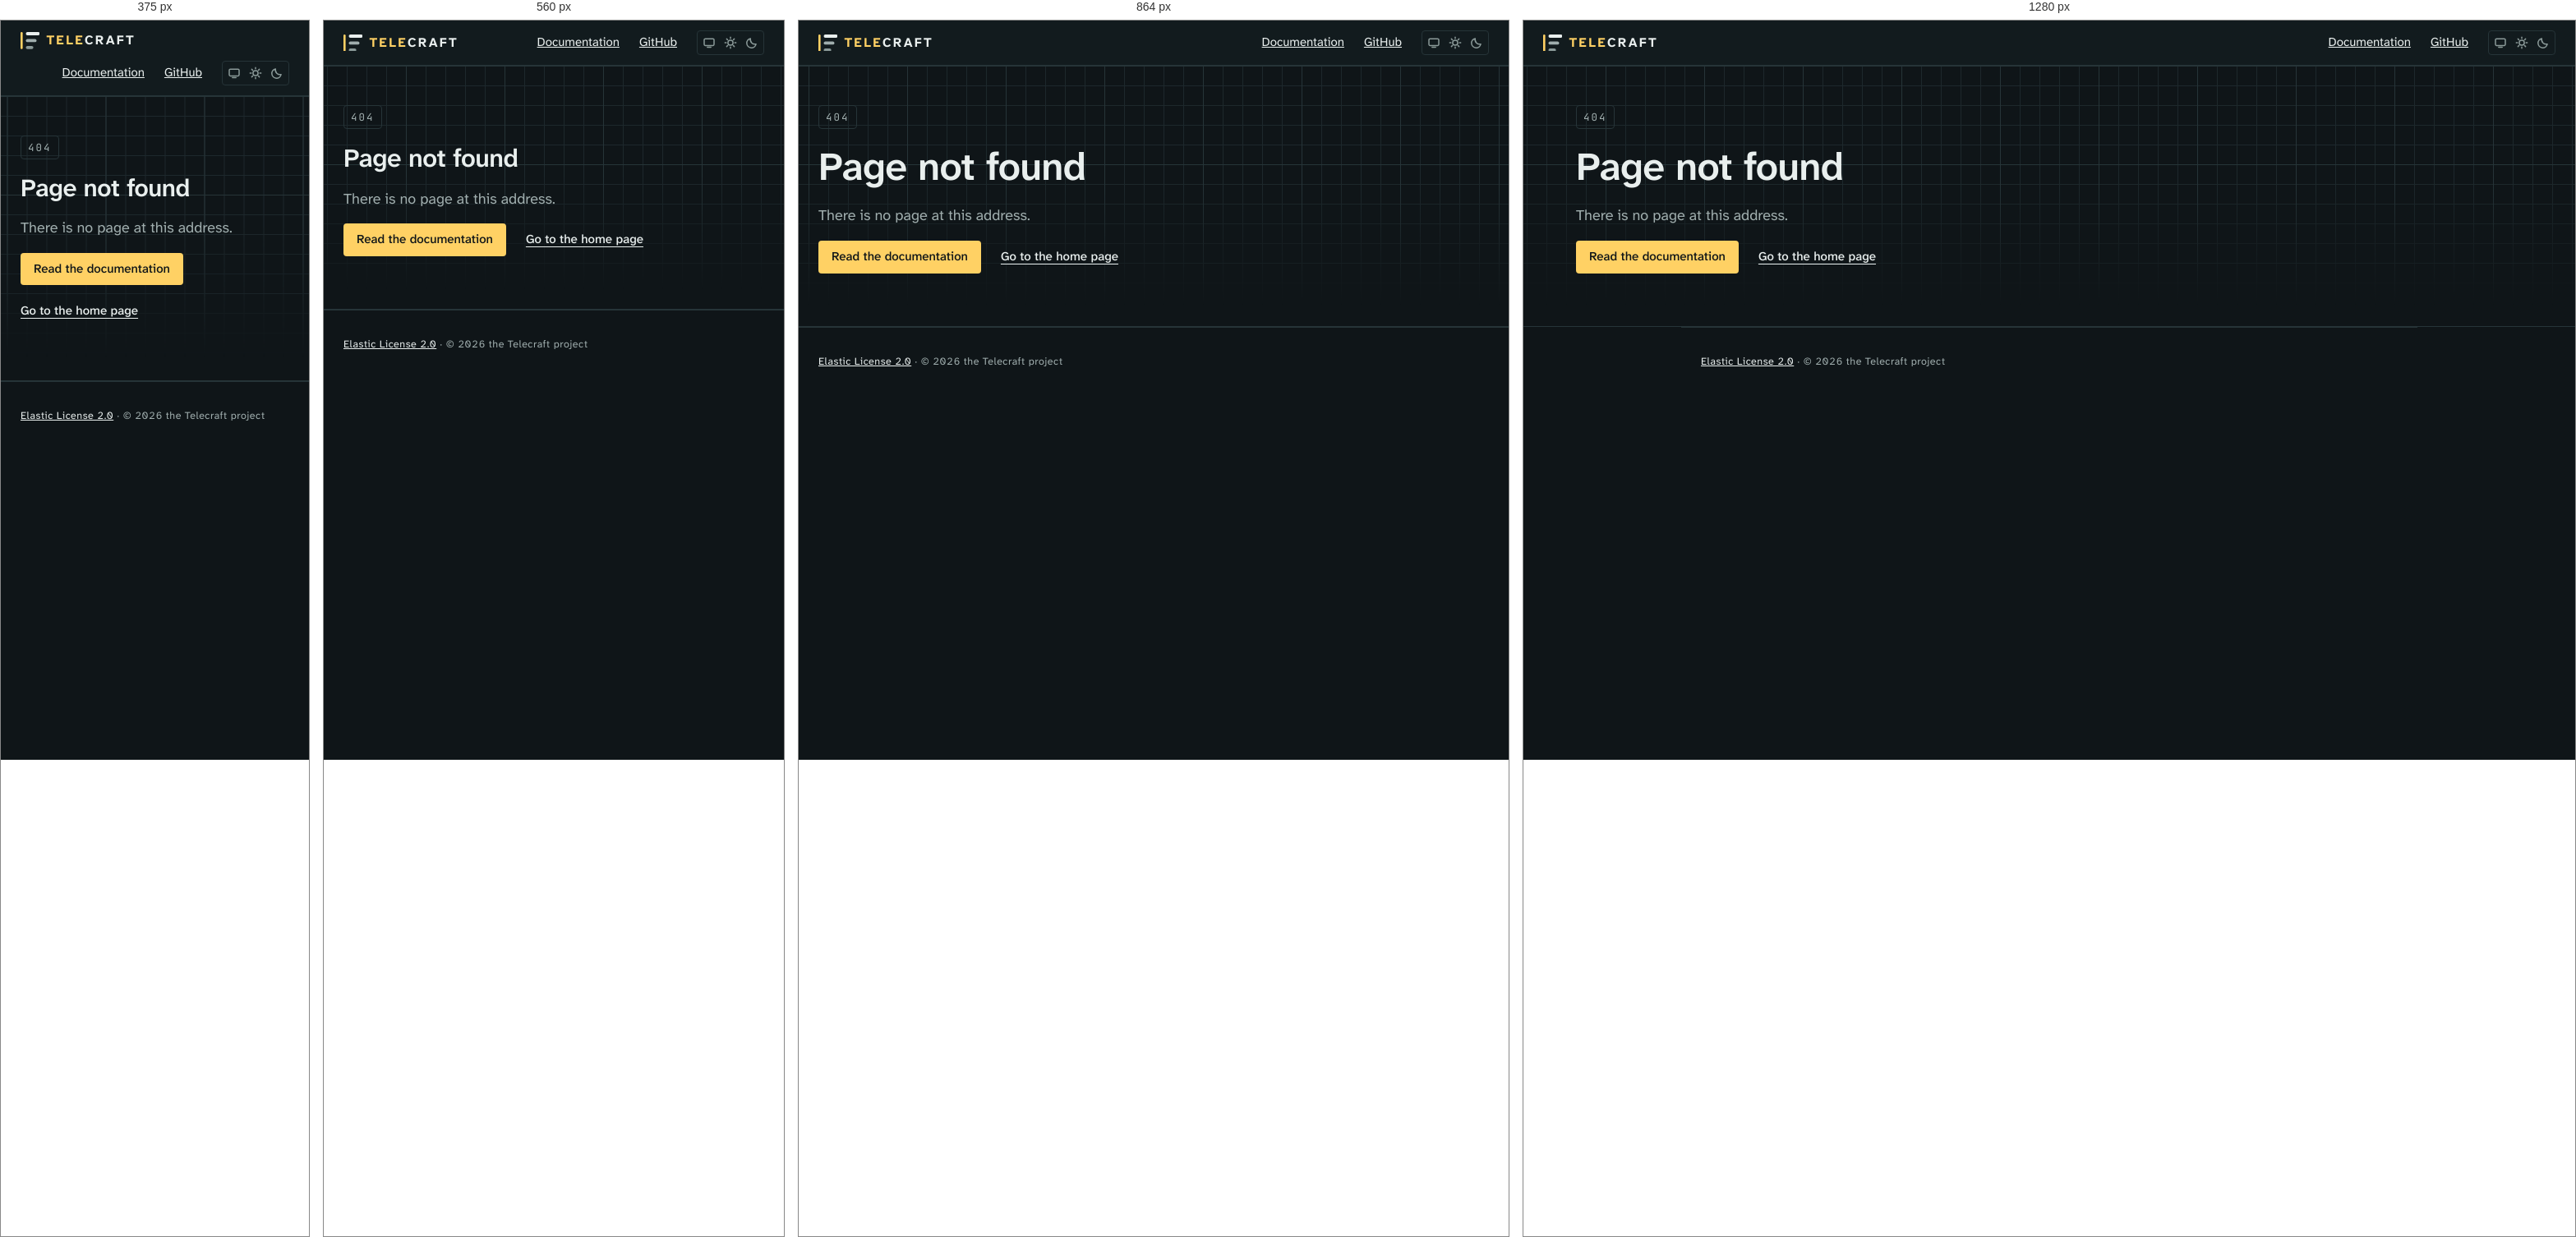
Rendered at 375 px, 560 px, 864 px and 1280 px, left to right.

<!-- file: 404.html -->
<!DOCTYPE html>
<html lang="en-GB">
<head>
<meta charset="utf-8">
<meta name="viewport" content="width=device-width, initial-scale=1">
<title>Page not found · Telecraft</title>
<!-- GitHub Pages serves this file, with a 404 status, for any address the
     site does not have. It can be served at any depth, so every link and
     asset below is root-relative. Not indexed: it is not a page anybody
     should find through a search. -->
<meta name="robots" content="noindex">
<!-- The theme, resolved before the first paint. `tokens.css` carries dark on
     the bare :root so an unstamped document is still complete, which means a
     reader who chose light would otherwise see one dark frame. This is the
     only copy of the resolver that runs that early; `assets/theme.js` owns
     every later resolution and the two share the storage key. The console's
     `index.html` carries the same block for the same reason. -->
<script>
  ;(function () {
    try {
      var stored = localStorage.getItem('telecraft.theme')
      var choice = stored === 'light' || stored === 'dark' ? stored : 'system'
      document.documentElement.dataset.theme =
        choice === 'system'
          ? matchMedia('(prefers-color-scheme: light)').matches
            ? 'light'
            : 'dark'
          : choice
    } catch (error) {
      document.documentElement.dataset.theme = 'dark'
    }
  })()
</script>
<!-- The product's own mark: the card face's three reading bands, stacked and
     decreasing (identity.md), offered in every format a browser in support
     will take. The SVG alone was not enough: Safari has not reliably drawn
     one, and the default /favicon.ico request a static host answers with a
     404 left the reader looking at the browser's own placeholder. All of it
     is vendored from telecraft, where one SVG is the source for every
     format. -->
<link rel="icon" type="image/svg+xml" href="/favicon.svg">
<link rel="icon" type="image/png" sizes="192x192" href="/icon-192.png">
<link rel="icon" type="image/png" sizes="512x512" href="/icon-512.png">
<link rel="apple-touch-icon" sizes="180x180" href="/apple-touch-icon.png">
<link rel="icon" href="/favicon.ico" sizes="any">
<!-- Self-hosted, like everything else (ADR-0019, ADR-0045 §5). The upright is
     the only face the first paint needs. The mono carries the panel labels,
     the outcome names and the command blocks, and the first of those is now
     inside the hero, so it is preloaded too. The italic is unused on this
     page. -->
<link rel="preload" href="/assets/fonts/AtkinsonHyperlegibleNext.woff2" as="font" type="font/woff2" crossorigin>
<!-- Faces, then values, then elements, then structure. The first three are
     copies of the console's, listed in `tools/vendored.json`. -->
<link rel="stylesheet" href="/assets/fonts/fonts.css">
<link rel="stylesheet" href="/assets/tokens.css">
<link rel="stylesheet" href="/assets/base.css">
<link rel="stylesheet" href="/assets/site.css">
<script src="/assets/theme.js" defer></script>
</head>
<body>
<a class="skip" href="#content">Skip to content</a>
<!-- The landing page's chrome, by hand like the landing page's. Change it
     there and change it here. -->
<header class="topbar">
  <!-- The bare mark, at ascender height beside the wordmark, which is the
       arrangement the pack's own horizontal lockup uses. The geometry is
       `docs/branding/pack/telecraft-mark-mono.svg` unchanged; the fills are
       tokens rather than the hex the pack writes, because the pack ships one
       file per ground and a page that follows the reader's theme needs one
       drawing that works on both. It supports the word and does not replace
       it, so the wordmark stays live text. -->
  <a class="wordmark" href="/"><svg class="wordmark-mark" viewBox="0 0 18 16" aria-hidden="true"><rect x="0" y="0" width="2" height="16" rx="1" fill="var(--brand)"/><rect x="5" y="0" width="13" height="3" rx="1.5" fill="var(--colour-text)"/><rect x="5" y="6.5" width="10" height="3" rx="1.5" fill="var(--colour-text-muted)"/><rect x="5" y="13" width="7" height="3" rx="1.5" fill="var(--colour-text-faint)"/></svg><span class="wordmark-lead">Tele</span>craft</a>
  <nav class="topnav" aria-label="Site">
    <a href="/docs/">Documentation</a>
    <a href="https://github.com/telecraft-dev/telecraft">GitHub</a>
  </nav>
  <!-- Three states, not two: following the machine is the honest default and
       a switch cannot say it, so this is a radio group and not a toggle. Its
       marks are drawn in the sheet's own hairline stroke and each one carries
       its name for anybody the drawing does not reach. Unhidden by
       `assets/theme.js`: a control that cannot act is worse than no control,
       and without script the page still resolves to a complete theme from the
       bare :root block. -->
  <fieldset class="theme-control" hidden>
    <legend>Theme</legend>
    <label class="theme-option" title="Follow the system">
      <input type="radio" name="theme" value="system">
      <svg class="theme-mark" viewBox="0 0 16 16" aria-hidden="true"><rect x="2" y="3.2" width="12" height="8.2" rx="1.3"/><path d="M5.8 13.4h4.4"/></svg>
      <span>System</span>
    </label>
    <label class="theme-option" title="Light">
      <input type="radio" name="theme" value="light">
      <svg class="theme-mark" viewBox="0 0 16 16" aria-hidden="true"><circle cx="8" cy="8" r="3.1"/><path d="M8 1.3v1.5M8 13.2v1.5M1.3 8h1.5M13.2 8h1.5M3.4 3.4l1.1 1.1M11.5 11.5l1.1 1.1M12.6 3.4l-1.1 1.1M4.5 11.5l-1.1 1.1"/></svg>
      <span>Light</span>
    </label>
    <label class="theme-option" title="Dark">
      <input type="radio" name="theme" value="dark">
      <svg class="theme-mark" viewBox="0 0 16 16" aria-hidden="true"><path d="M13.1 9.7A5.7 5.7 0 0 1 6.3 2.9a5.7 5.7 0 1 0 6.8 6.8Z"/></svg>
      <span>Dark</span>
    </label>
  </fieldset>
</header>

<main id="content">
  <section class="hero">
    <div class="hero-inner">
      <div class="hero-words">
        <p class="hero-plate"><span class="stamp">404</span></p>
        <h1>Page not found</h1>
        <p class="lede">There is no page at this address.</p>
        <p class="actions">
          <a class="action action-lead" href="/docs/">Read the documentation</a>
          <a class="action" href="/">Go to the home page</a>
        </p>
      </div>
    </div>
  </section>
</main>

<footer class="foot">
  <p class="colophon"><a href="https://github.com/telecraft-dev/telecraft/blob/main/LICENSE">Elastic License 2.0</a> · © 2026 the Telecraft project</p>
</footer>
</body>
</html>


/* @media block from site.css */
@media (min-width: 62rem) {
  .hero-inner {
    grid-template-columns: minmax(0, 1fr) minmax(0, 25rem);
    gap: var(--space-6);
  }
}

/* @media block from site.css */
@media (min-width: 48rem) {
  .band-body > .two-up {
    grid-template-columns: repeat(2, minmax(0, 1fr));
  }

  /* Where the two panels carry different amounts of content, the shorter
     one still reaches the same foot, so the pair reads as a comparison
     rather than as two things that happen to be adjacent. */
  .two-up-tall .panel {
    display: flex;
    flex-direction: column;
  }

  .two-up-tall .panel-body {
    flex: 1;
  }
}

/* @media block from site.css */
@media (max-width: 30rem) {
  .topo-flow {
    flex-direction: column;
    align-items: stretch;
  }

  .topo-node + .topo-node {
    margin-left: 0;
    margin-top: var(--space-4);
  }

  .topo-node + .topo-node::before {
    top: auto;
    right: auto;
    bottom: 100%;
    left: var(--space-4);
    width: 0;
    height: var(--space-4);
    border-top: 0;
    border-left: 1px solid var(--colour-rule);
  }
}

/* @media block from site.css */
@media (min-width: 40rem) {
  .facts li {
    grid-template-columns: 9rem minmax(0, 1fr);
    gap: var(--space-4);
    align-items: baseline;
  }
}

/* @media block from site.css */
@media (min-width: 48rem) {
  .band-inner {
    grid-template-columns: var(--rail) minmax(0, 1fr);
    gap: 0;
  }

  .band-index {
    /* Aligned to the cap of the h2 beside it rather than its box, which is
       what makes the number read as a datum label and not a heading. */
    padding-top: 0.35em;
  }

  .band-body {
    border-left: 1px solid var(--colour-rule);
    padding-left: var(--space-5);
  }

  .reading {
    grid-template-columns: 7rem 15rem minmax(0, 1fr);
    align-items: center;
    gap: var(--space-4);
  }
}

/* @media block from site.css */
@media (min-width: 30rem) {
  .panel .reading {
    grid-template-columns: 5.5rem minmax(0, 1fr) auto;
    align-items: center;
    gap: var(--space-3);
  }

  .panel .trace {
    max-width: 100%;
  }
}

/* @media block from site.css */
@media (min-width: 48rem) {
  .entry {
    grid-template-columns: 10rem minmax(0, 1fr);
    column-gap: var(--space-4);
  }

  /* Under the description it belongs to, not under the term. Auto placement
     put it in the term's column, where it wrapped at ten rem and read as a
     second definition of the word above it. */
  .entry-cost {
    grid-column: 2;
  }
}

/* @media block from site.css */
@media (min-width: 60rem) {
  .band-split {
    grid-template-columns: minmax(0, 1.15fr) minmax(0, 1fr);
    /* Two steps of the scale, because the gutter between a column of prose
       and a panel is the widest gap on the page and the scale stops at 32px. */
    gap: calc(var(--space-6) * 1.5);
  }

  /* The panel sits at the head of its column and travels with the words.
     It was pinned, which held it in place for the length of the prose and
     read as a panel that had come loose from the paragraph it belonged to. */
  .band-demo {
    align-self: start;
  }
}